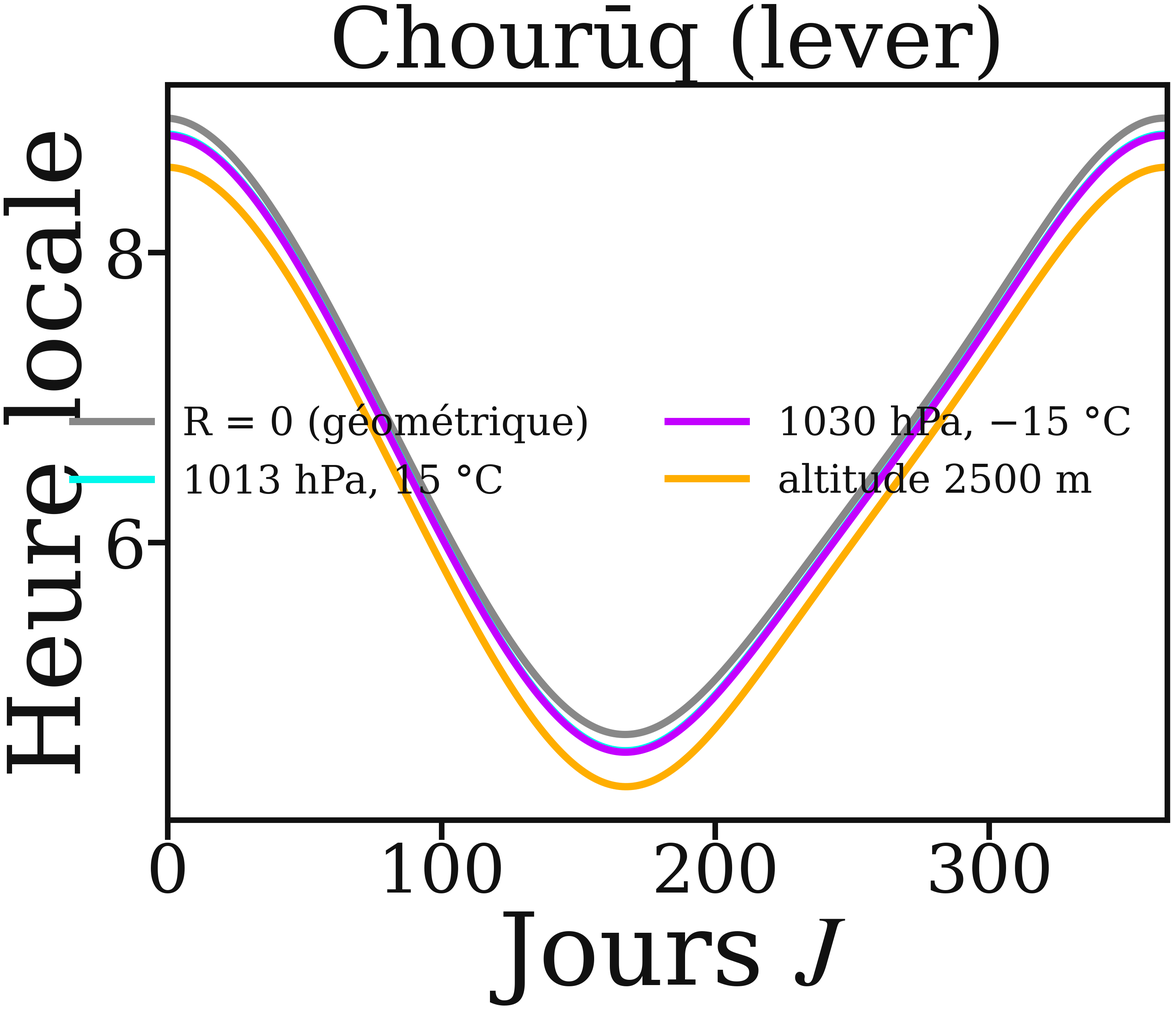

The matplotlib source for this figure: (Note: this script raises an exception after producing the figure.)
"""
Effet de la réfraction (pression, température, altitude) sur l'horaire de trois
prières au fil de l'année : Chourūq (lever), Maghrib (coucher) et ʿAṣr.

Ordonnée : heure locale ; abscisse : jour de l'année. Chaque courbe correspond à
des conditions atmosphériques différentes (donc une réfraction différente). On
voit que le décalage est de plusieurs minutes pour Chourūq/Maghrib (Soleil au ras
de l'horizon) mais quasi nul pour l'ʿAṣr (Soleil haut).

Lieu : Roubaix (50,69° N), UTC+1 sans DST.

Lancer :  python3 refraction_prieres.py
"""
import math
import numpy as np
import matplotlib.pyplot as plt

LAT, LON, TZ = 50.69, 3.18, 1.0

def sun(JD):
    n   = JD - 2451545.0
    L   = (280.466 + 0.9856474*n) % 360.0
    g   = (357.528 + 0.9856003*n) % 360.0
    gr  = math.radians(g)
    lam = math.radians((L + 1.915*math.sin(gr) + 0.020*math.sin(2*gr)) % 360.0)
    eps = math.radians(23.440 - 0.0000004*n)
    alpha = math.degrees(math.atan2(math.cos(eps)*math.sin(lam), math.cos(lam))) % 360.0
    delta = math.degrees(math.asin(math.sin(eps)*math.sin(lam)))
    E   = 4.0*(((L - alpha + 180.0) % 360.0) - 180.0)
    Rs  = 1.00014 - 0.01671*math.cos(gr) - 0.00014*math.cos(2*gr)
    return delta, E, Rs

JD0 = 2451545.0
N   = np.arange(365)
dl  = np.radians(np.array([sun(JD0+i)[0] for i in N]))
E   = np.array([sun(JD0+i)[1] for i in N])
Rs  = np.array([sun(JD0+i)[2] for i in N])
phi = math.radians(LAT)
dhuhr = 12.0 + (TZ - LON/15.0) - E/60.0

def H_for(h_deg):
    c = (np.sin(np.radians(h_deg)) - math.sin(phi)*np.sin(dl)) / (math.cos(phi)*np.cos(dl))
    return np.degrees(np.arccos(np.clip(c, -1, 1)))

def horizon_alt(P, T, alt, refrac=True):
    """Altitude (deg) du centre du Soleil au lever/coucher légal."""
    if not refrac:
        return np.zeros_like(Rs)
    SD = 0.2666/Rs
    R  = 0.569333*(0.28*P/(T+273.0))
    D  = 0.035333*math.sqrt(alt)
    return -(SD + R - 0.0024 + D)

def bennett(h):           # réfraction (deg) à l'altitude apparente h (deg)
    return (1.0/np.tan(np.radians(h + 7.31/(h+4.4))))/60.0

def asr_alt(refrac=True):
    a = np.degrees(np.arctan(1.0/(1.0 + np.tan(np.abs(phi - dl)))))
    return a - bennett(a) if refrac else a

# (étiquette, P, T, alt, réfraction)
SCEN = [
    ("R = 0 (géométrique)", 1013, 15, 0,   False),
    ("1013 hPa, 15 °C",     1013, 15, 0,   True),
    ("1030 hPa, −15 °C",    1030, -15, 0,  True),
    ("altitude 2500 m",     1013, 15, 2500, True),
]
COLS = ["#888888", "#01f8ec", "#c300ff", "#ffae00"]

def times(prayer, P, T, alt, refrac):
    if prayer == "Chourouq":
        return dhuhr - H_for(horizon_alt(P, T, alt, refrac))/15.0
    if prayer == "Maghrib":
        return dhuhr + H_for(horizon_alt(P, T, alt, refrac))/15.0
    return dhuhr + H_for(asr_alt(refrac))/15.0      # ʿAṣr

TITRES = {"Chourouq": "Chourūq (lever)", "Maghrib": "Maghrib (coucher)", "Asr": "ʿAṣr"}

def make(prayer, dark):
    fg = "white" if dark else "#111111"
    plt.rcParams.update({'lines.linewidth': 13, 'font.size': 120, 'font.family': 'serif',
                         'mathtext.fontset': 'stix', 'axes.labelsize': 180,
                         'text.color': fg, 'axes.labelcolor': fg,
                         'xtick.color': fg, 'ytick.color': fg, 'axes.edgecolor': fg})
    fig, ax = plt.subplots(figsize=(29, 25), constrained_layout=True)
    for sp in ax.spines.values():
        sp.set_linewidth(10)
    ax.tick_params(axis='both', length=35, width=10)

    for (lab, P, T, alt, rf), col in zip(SCEN, COLS):
        ax.plot(N, times(prayer, P, T, alt, rf), color=col, label=lab)

    ax.set_xlabel(r"Jours $J$")
    ax.set_ylabel(r"Heure locale")
    ax.set_xlim(0, 365)
    ax.set_title(TITRES[prayer], fontsize=150, color=fg, pad=30)
    ax.legend(loc="best", frameon=False, fontsize=70, ncol=2)
    suffix = "dark" if dark else "light"
    fig.savefig(f"../../public/tawqit/refraction_{prayer.lower()}_{suffix}.png",
                dpi=36, bbox_inches="tight", transparent=True)
    plt.close(fig)

for p in ["Chourouq", "Maghrib", "Asr"]:
    for d in (False, True):
        make(p, d)
print("6 figures refraction_{chourouq,maghrib,asr}_{light,dark}.png générées")
